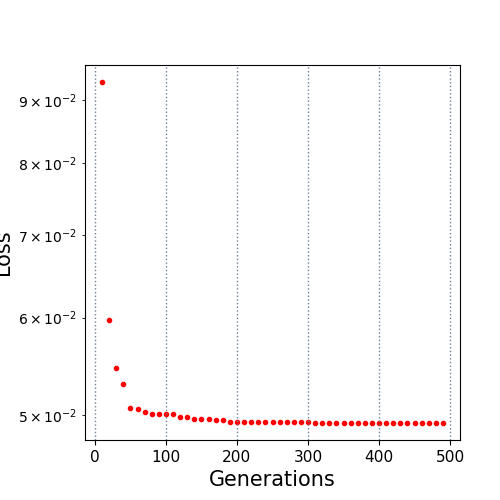

Values plotted in this chart, from the file beside it:
10.0, 0.093071
20.0, 0.05973
30.0, 0.05457
40.0, 0.05305
50.0, 0.05072
60.0, 0.05057
70.0, 0.0503
80.0, 0.0501
90.0, 0.0501
100.0, 0.05009
110.0, 0.05009
120.0, 0.04985
130.0, 0.04985
140.0, 0.04963
150.0, 0.04963
160.0, 0.04963
170.0, 0.04957
180.0, 0.04956
190.0, 0.0494
200.0, 0.0494
210.0, 0.0494
220.0, 0.0494
230.0, 0.0494
240.0, 0.0494
250.0, 0.0494
260.0, 0.0494
270.0, 0.0494
280.0, 0.0494
290.0, 0.0494
300.0, 0.0494
310.0, 0.0493
320.0, 0.0493
330.0, 0.0493
340.0, 0.0493
350.0, 0.0493
360.0, 0.0493
370.0, 0.0493
380.0, 0.0493
390.0, 0.0493
400.0, 0.0493
410.0, 0.0493
420.0, 0.0493
430.0, 0.0493
440.0, 0.0493
450.0, 0.0493
460.0, 0.0493
470.0, 0.0493
480.0, 0.0493
490.0, 0.0493
